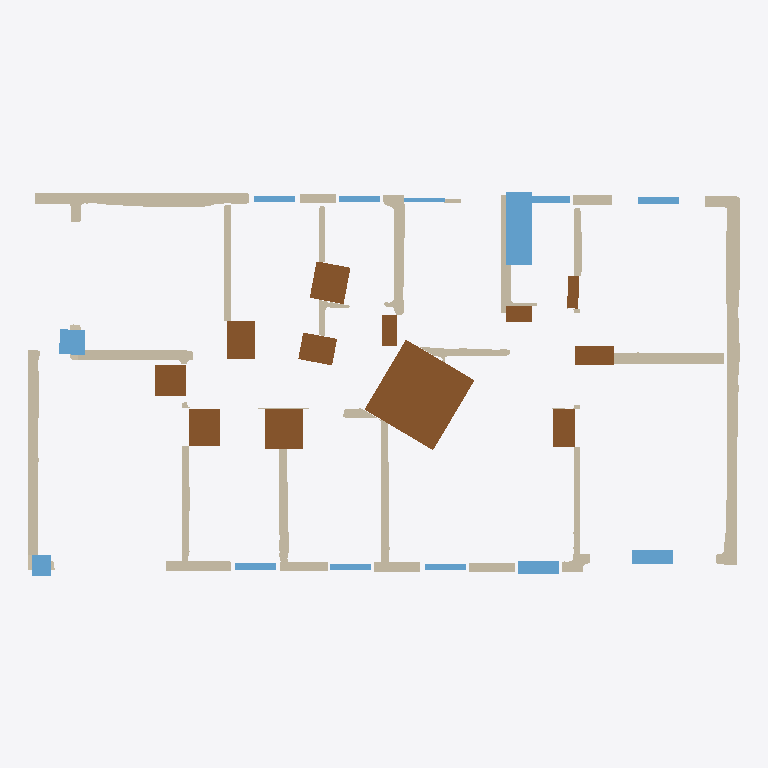
Plan cut of the same IFC building model at storey 'EG' (level 0.00 m, cut at 1.40 m), seen from above with north up, elements coloured by IFC class: 28 walls (beige), 15 windows (light blue), 13 doors (brown). Cut surfaces are drawn darker.
Extent 20.3 m × 10.9 m × 3.0 m (x, y, z). Storeys (1): EG at 0.00 m. Elements (59): 30 IfcWallStandardCase, 15 IfcWindow, 14 IfcDoor.

HEADER;
FILE_DESCRIPTION(('ViewDefinition[DesignTransferView]'),'2;1');
FILE_NAME('null','2025-11-04T23:48:10+01:00',(''),(''),'IfcOpenShell 0.7.10','IfcOpenShell 0.7.10','');
FILE_SCHEMA(('IFC4'));
ENDSEC;
DATA;
#1=IFCPROJECT('3WQ3AUfuLCOgFNF5rSbbgH',$,'Bimify Project',$,$,$,$,(#10),#5);
#12=IFCSITE('1Weuc4lTD2JRDdbvKuPR91',$,'Site',$,$,#24,$,$,$,$,$,$,$,$);
#13=IFCBUILDING('1voiDQ6VfCNPY75Or9hdjp',$,'Building',$,$,#29,$,$,$,$,$,$);
#14=IFCBUILDINGSTOREY('32UCqa7pz9XQ61J8zg4AU0',$,'EG',$,$,#34,$,$,$,0.0);
#1019=IFCWALLSTANDARDCASE('2afkdl7DL87fbxxsZxT6Da',$,'Wall_19',$,'ExternalWall',#1093,#1088,$,.STANDARD.);
#1672=IFCDOOR('2dyVEtaRLFDu1Z7eU4cC12',$,'Door',$,$,#2377,#2372,$,$,$,$,$,$);
#1155=IFCWALLSTANDARDCASE('1torxdXaL8vh2cQka3xqn2',$,'Wall_21',$,'ExternalWall',#1223,#1218,$,.STANDARD.);
#1094=IFCWALLSTANDARDCASE('2QTiuxHY50fwgiHpi2kHgS',$,'Wall_20',$,'ExternalWall',#1154,#1149,$,.STANDARD.);
#1737=IFCDOOR('0srQa2wVr9KfJFeR6E8SYJ',$,'Door',$,$,#3034,#3029,$,$,$,$,$,$);
#95=IFCWALLSTANDARDCASE('3yri5AkeLBGBKr432kXzOB',$,'Wall_2',$,'InternalWall',#269,#264,$,.STANDARD.);
#1722=IFCDOOR('2NlMlRZ7T7GwLpVA_eJitN',$,'Door',$,$,#2883,#2878,$,$,$,$,$,$);
#1752=IFCWINDOW('3Vj53gMTX7hhhRF$JQK0GL',$,'Window',$,$,#3185,#3180,$,$,$,$,$,$);
#1622=IFCDOOR('2Io9ZnpX5ENAIC_uvvJijV',$,'Door',$,$,#1883,#1878,$,$,$,$,$,$);
#957=IFCWALLSTANDARDCASE('3jlepRBPb2FQg0RFLIArCR',$,'Wall_18',$,'ExternalWall',#1018,#1013,$,.STANDARD.);
#579=IFCWALLSTANDARDCASE('0KGg_1XQ59OeD8mCt3JMlS',$,'Wall_8',$,'InternalWall',#624,#619,$,.STANDARD.);
#526=IFCWALLSTANDARDCASE('3qgFLzy5H1QxyDs$J9qbnD',$,'Wall_7',$,'ExternalWall',#578,#573,$,.STANDARD.);
#1612=IFCDOOR('0Xej5URYbA5AEKYVBBvjfy',$,'Door',$,$,#1785,#1780,$,$,$,$,$,$);
#1627=IFCDOOR('35OBBjMor7aw4V1B_bY42H',$,'Door',$,$,#1932,#1927,$,$,$,$,$,$);
#332=IFCWALLSTANDARDCASE('1OrTOLBb927A5N76Y7Wsii',$,'Wall_4',$,'InternalWall',#400,#395,$,.STANDARD.);
#1642=IFCDOOR('097q6Qma18PeGkJN9zWBoz',$,'Door',$,$,#2079,#2074,$,$,$,$,$,$);
#1637=IFCDOOR('3gQQnI4Vn8fgE7K30EmbkZ',$,'Door',$,$,#2030,#2025,$,$,$,$,$,$);
#270=IFCWALLSTANDARDCASE('2wATkIDcP2cADsi6A7Mm6K',$,'Wall_3',$,'InternalWall',#331,#326,$,.STANDARD.);
#1617=IFCDOOR('1QhxwZlcr7fR6jphsw8kGB',$,'Door',$,$,#1834,#1829,$,$,$,$,$,$);
#401=IFCWALLSTANDARDCASE('3uUr7LPf5A4RPmWy5IR5c9',$,'Wall_5',$,'InternalWall',#463,#458,$,.STANDARD.);
#1321=IFCWALLSTANDARDCASE('3AfdOAoRrBDBsV2AuhYXmj',$,'Wall_24',$,'ExternalWall',#1367,#1362,$,.STANDARD.);
#1652=IFCDOOR('1lf$BhctzE6gCEECMhwRN6',$,'Door',$,$,#2177,#2172,$,$,$,$,$,$);
#464=IFCWALLSTANDARDCASE('2F$oJiNc115eLVZ6CkEufF',$,'Wall_6',$,'InternalWall',#525,#520,$,.STANDARD.);
#35=IFCWALLSTANDARDCASE('1_bWmPhe1DKgW2182eRbeT',$,'Wall_1',$,'InternalWall',#94,#89,$,.STANDARD.);
#810=IFCWALLSTANDARDCASE('0Os9cI_hb0gA5TZ98_dz7n',$,'Wall_14',$,'ExternalWall',#842,#837,$,.STANDARD.);
#1727=IFCWINDOW('1IyUTu00T6tQqtXYJflUbk',$,'Window',$,$,#2932,#2927,$,$,$,$,$,$);
#699=IFCWALLSTANDARDCASE('00KgpqMoDE2RR7c3p3py5I',$,'Wall_11',$,'InternalWall',#751,#746,$,.STANDARD.);
#1692=IFCWINDOW('0FlPfDncX6lPykgXiOQEh7',$,'Window',$,$,#2579,#2574,$,$,$,$,$,$);
#1732=IFCWINDOW('2ePi7yl3n14QQ159ZhE1GH',$,'Window',$,$,#2983,#2978,$,$,$,$,$,$);
#1717=IFCWINDOW('3uf4$VXsrEOOqiG9TTXbNg',$,'Window',$,$,#2832,#2827,$,$,$,$,$,$);
#1647=IFCDOOR('0IWWChHSnCUuqdH33b7CeP',$,'Door',$,$,#2128,#2123,$,$,$,$,$,$);
#670=IFCWALLSTANDARDCASE('3KZhKpurD2iuJekwnJSUIt',$,'Wall_10',$,'ExternalWall',#698,#693,$,.STANDARD.);
#752=IFCWALLSTANDARDCASE('3v3ABq9yP72u1koCCsK5IL',$,'Wall_12',$,'ExternalWall',#780,#775,$,.STANDARD.);
#1632=IFCDOOR('2S2bu6o_vB3emJr_rR0aRt',$,'Door',$,$,#1981,#1976,$,$,$,$,$,$);
#781=IFCWALLSTANDARDCASE('0YOBDXlULAlPH2BJobiWZL',$,'Wall_13',$,'ExternalWall',#809,#804,$,.STANDARD.);
#1702=IFCWINDOW('3X4q7DulX55fkDqaLZNoGq',$,'Window',$,$,#2679,#2674,$,$,$,$,$,$);
#872=IFCWALLSTANDARDCASE('0eUGwPihf4nRCZufldwHhv',$,'Wall_16',$,'ExternalWall',#900,#895,$,.STANDARD.);
#625=IFCWALLSTANDARDCASE('3NqoU$xxbEy8ZZcHp7nEb2',$,'Wall_9',$,'ExternalWall',#669,#664,$,.STANDARD.);
#1657=IFCDOOR('2qrti10pz95O6v2s27wB_b',$,'Door',$,$,#2226,#2221,$,$,$,$,$,$);
#843=IFCWALLSTANDARDCASE('3KXlY3aQz1sv3M7Pk5bfAe',$,'Wall_15',$,'ExternalWall',#871,#866,$,.STANDARD.);
#1662=IFCWINDOW('2oCLIfr4n07Q3QFjTCDjGo',$,'Window',$,$,#2275,#2270,$,$,$,$,$,$);
#1677=IFCWINDOW('2Cz2KKP_vFhvLVNlwf3gjP',$,'Window',$,$,#2426,#2421,$,$,$,$,$,$);
#1712=IFCWINDOW('1Fu7cDTRPAsAXF2vJvYLfq',$,'Window',$,$,#2781,#2776,$,$,$,$,$,$);
#1667=IFCWINDOW('27pyiiapbE$xug2JOvgpHl',$,'Window',$,$,#2326,#2321,$,$,$,$,$,$);
#1682=IFCWINDOW('1So6jg56H1fhgU7h7mrJwZ',$,'Window',$,$,#2477,#2472,$,$,$,$,$,$);
#1687=IFCWINDOW('07reT_pi94QO_nYueQlsSc',$,'Window',$,$,#2528,#2523,$,$,$,$,$,$);
#1707=IFCWINDOW('3ex0ntn1bD$OI99T40m1Af',$,'Window',$,$,#2730,#2725,$,$,$,$,$,$);
#1475=IFCWALLSTANDARDCASE('0n2vFqQtrDYOKI6Nf_RBaG',$,'Wall_28',$,'ExternalWall',#1510,#1505,$,.STANDARD.);
#1747=IFCWINDOW('2PDbL3hWnDRg3_ZdSmt5Xr',$,'Window',$,$,#3134,#3129,$,$,$,$,$,$);
#1742=IFCWINDOW('35OBzq9rT85vce69NtTcZP',$,'Window',$,$,#3083,#3078,$,$,$,$,$,$);
#901=IFCWALLSTANDARDCASE('0_5XRJ7Of9chRalXMEnHDu',$,'Wall_17',$,'InternalWall',#956,#951,$,.STANDARD.);
#1224=IFCWALLSTANDARDCASE('1F$k$pXizD29abQXR8HtXV',$,'Wall_22',$,'InternalWall',#1289,#1284,$,.STANDARD.);
#1511=IFCWALLSTANDARDCASE('3SsgdP2kn6Wvp17$4veHhF',$,'Wall_29',$,'ExternalWall',#1539,#1534,$,.STANDARD.);
#1397=IFCWALLSTANDARDCASE('0Vbz3WGqLFcuEVgWDCLTV4',$,'Wall_26',$,'InternalWall',#1433,#1428,$,.STANDARD.);
#1290=IFCWALLSTANDARDCASE('2bHc6EmIb2HOQH5V5ScM5a',$,'Wall_23',$,'ExternalWall',#1320,#1315,$,.STANDARD.);
#1540=IFCWALLSTANDARDCASE('31Pdn2r5bDDh9g5ptBl2_B',$,'Wall_30',$,'ExternalWall',#1611,#1606,$,.STANDARD.);
ENDSEC;